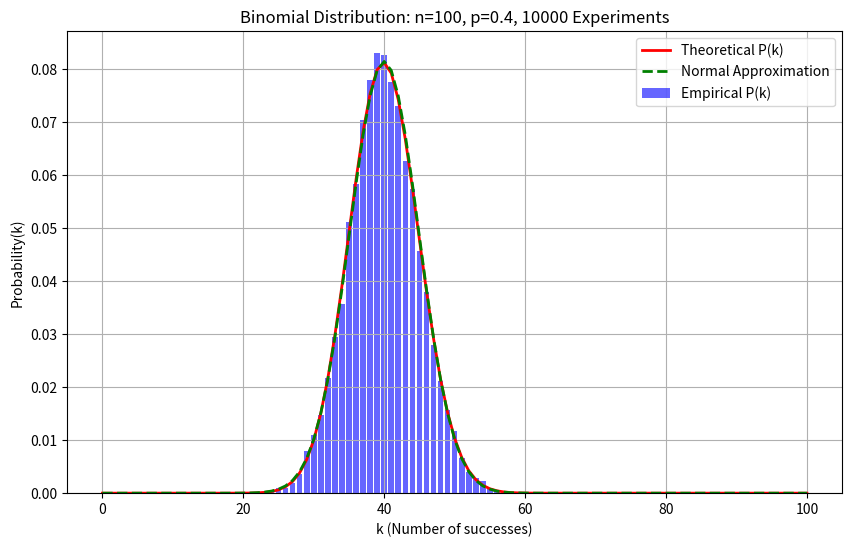
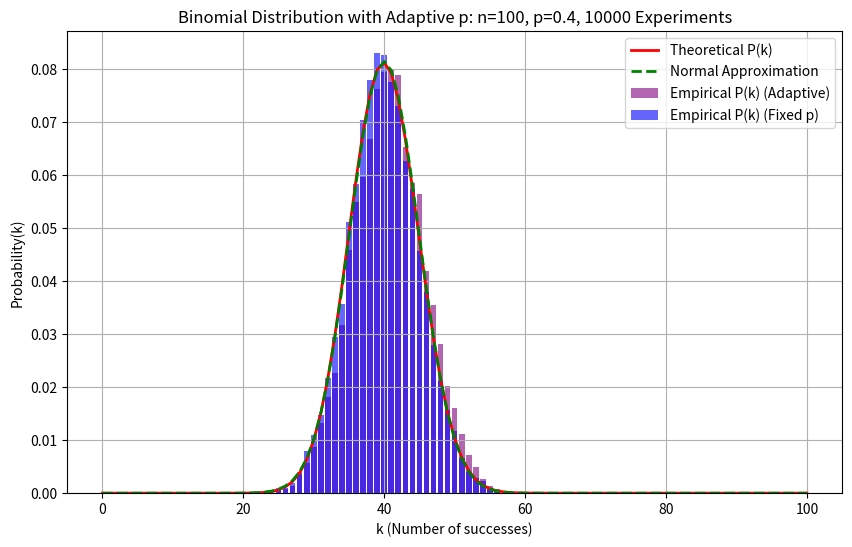

The matplotlib source for these figures, in order:
#!/usr/bin/env python3
# -*- coding: utf-8 -*-
"""
Created on Tue Feb 11 23:17:30 2025

[redacted]
"""

import numpy as np
import matplotlib.pyplot as plt
from scipy.stats import binom

#Parameters for questions 1 and 2
n = 100  # Number of trials
p = 0.4  # Probability of success
q = 1 - p  # Complement probability
num_experiments = 10000  # Number of experiments

# Simulate binomial experiments
samples = np.random.binomial(n, p, num_experiments)

# Compute histogram for empirical P(k)
k_values, counts = np.unique(samples, return_counts=True)
empirical_p_k = counts / num_experiments

# Compute theoretical P(k)
k_range = np.arange(0, n+1)
theoretical_p_k = binom.pmf(k_range, n, p)

# Compute normal approximation
mu = n * p
sigma = np.sqrt(n * p * q)
normal_approximation = (1 / np.sqrt(2 * np.pi * sigma**2)) * np.exp(-((k_range - mu) ** 2) / (2 * sigma**2))

# Plot 1
plt.figure(figsize=(10, 6))
plt.bar(k_values, empirical_p_k, alpha=0.6, color='blue', label='Empirical P(k)')
plt.plot(k_range, theoretical_p_k, 'r-', label='Theoretical P(k)', linewidth=2)
plt.plot(k_range, normal_approximation, 'g--', label='Normal Approximation', linewidth=2)
plt.xlabel('k (Number of successes)')
plt.ylabel('Probability(k)')
plt.title(f'Binomial Distribution: n={n}, p={p}, {num_experiments} Experiments')
plt.legend()
plt.grid()
plt.show()

#Parameters for question 3
n = 100  # Number of trials
p_base = 0.4  # Base probability of success
p_adjusted = 0.44  # Adjusted probability after two successes
num_experiments = 10000  # Number of experiments


# Function to simulate an experiment with adaptive p
def simulate_experiment(n, p_base, p_adjusted):
    experiment = np.zeros(n, dtype=int)  
    
 
    experiment[0] = np.random.rand() < p_base
    experiment[1] = np.random.rand() < p_base

    for i in range(2, n):
        
        if experiment[i - 1] == 1 and experiment[i - 2] == 1:
            p = p_adjusted 
        else:
            p = p_base  
        
        # Perform trial
        experiment[i] = np.random.rand() < p
    
    return np.sum(experiment)  

# Run experiments
adaptive_samples = np.array([simulate_experiment(n, p_base, p_adjusted) for _ in range(num_experiments)])

# Compute histogram for empirical P(k) with adaptive probability
k_values_adaptive, counts_adaptive = np.unique(adaptive_samples, return_counts=True)
empirical_p_k_adaptive = counts_adaptive / num_experiments

# Plot 2
plt.figure(figsize=(10, 6))
plt.bar(k_values_adaptive, empirical_p_k_adaptive, alpha=0.6, color='purple', label='Empirical P(k) (Adaptive)', width=0.8)
plt.bar(k_values, empirical_p_k, alpha=0.6, color='blue', label='Empirical P(k) (Fixed p)', width=0.8)
plt.plot(k_range, theoretical_p_k, 'r-', label='Theoretical P(k)', linewidth=2)
plt.plot(k_range, normal_approximation, 'g--', label='Normal Approximation', linewidth=2)
plt.xlabel('k (Number of successes)')
plt.ylabel('Probability(k)')
plt.title(f'Binomial Distribution with Adaptive p: n={n}, p={p_base}, {num_experiments} Experiments')
plt.legend()
plt.grid()
plt.show()